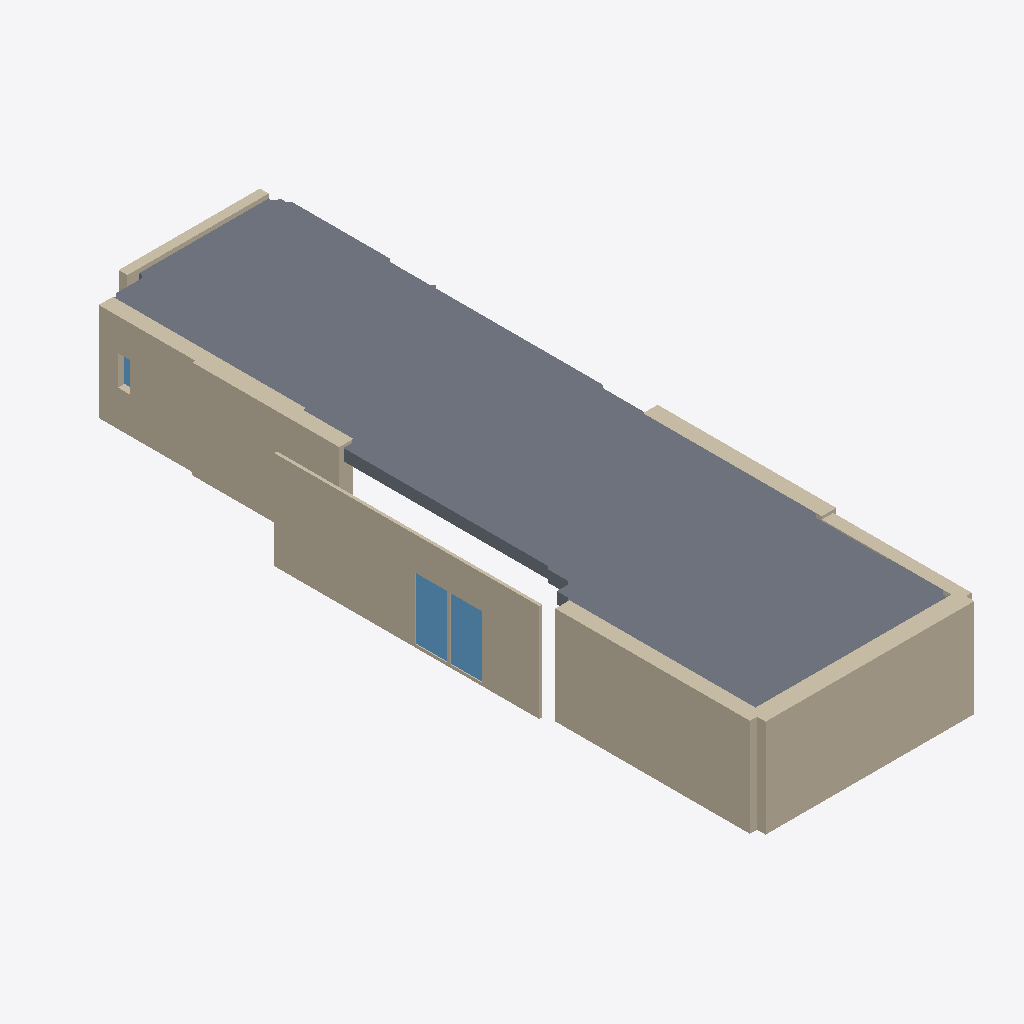
Isometric view of an IFC building model (IFC-SPF (STEP), schema IFC4, length unit metre), seen from the south-west, elements coloured by IFC class: 8 walls (beige), 3 windows (light blue), 1 slab (grey).
Extent 8.1 m × 24.8 m × 3.4 m (x, y, z). Storeys (2): storey-84d088050b6fc3b2 at -1.15 m; storey-7c494da0f6e5c802 at 1.95 m. Elements (14): 8 IfcWall, 5 IfcWindow, 1 IfcSlab.

HEADER;
FILE_DESCRIPTION(('ViewDefinition[DesignTransferView]'),'2;1');
FILE_NAME('ws-round4-bonsai-window.ifc','2026-11-14T05:42:11+08:00',(''),(''),'IfcOpenShell 0.9.0.post1','Bonsai 0.9.0-post1','Nobody');
FILE_SCHEMA(('IFC4'));
ENDSEC;
DATA;
#1=IFCPROJECT('35vFSI3eTLQQTRIpS3dgHu',$,'craslab-room-development',$,$,$,$,(#10,#15),#5);
#17=IFCSITE('1ys0NhVhLInxlJlHbs_6BW',$,'Site (location unspecified)',$,$,$,$,$,$,$,$,$,$,$);
#18=IFCBUILDING('0zCEBQB71GTObjlD$8Z6R1',$,'Building (unverified)',$,$,$,$,$,$,$,$,$);
#21=IFCBUILDINGSTOREY('1FUUj0XIrTGPrxoqkuJYNB',$,'storey-84d088050b6fc3b2',$,$,$,$,$,$,-1.148);
#23=IFCBUILDINGSTOREY('3pi05hs0vTBBNhRbnecsXe',$,'storey-7c494da0f6e5c802',$,$,$,$,$,$,1.948);
#313=IFCSLAB('1vGoDT55bVmhQaw6ck_YpK',$,'slab-ce6cfbb8929954bd',$,$,#331,#320,$,$);
#61=IFCWALL('0_Uti$cGjOc9OJ2YeCUXAP',$,'wall-f0672c39267d2103',$,$,#90,#77,$,$);
#24=IFCWALL('2XC3t0lqvNg8iWbfwZ0Qdy',$,'wall-a29ee94ac6f2dc67',$,$,#54,#40,$,$);
#97=IFCWALL('2PpItyQLzLmBs8ClIgwVpx',$,'wall-a0b1f681af965b78',$,$,#126,#113,$,$);
#133=IFCWALL('270zBQX71J0wAulN$ejl1L',$,'wall-cf1d15bbd93c2d52',$,$,#162,#149,$,$);
#169=IFCWALL('39FTBMgHjOaBLL18TPQEAo',$,'wall-ccfebec694c72fb9',$,$,#198,#185,$,$);
#241=IFCWALL('2JVMHq5A5MHueRQ$dJbNTq',$,'wall-f9dfdfd5026ed9f8',$,$,#270,#257,$,$);
#205=IFCWALL('1HhExdpX5MRRF9eZLrDa7x',$,'wall-7f4c79ab8b204ef6',$,$,#234,#221,$,$);
#425=IFCWINDOW('0hkir8VtfUHfXRIg2goJJk',$,'ifcwindow-cb9c8d1580e5606c',$,$,#446,#436,$,2.14368,1.11202325581395,$,$,$);
#483=IFCWINDOW('26Xx6KdmbUTg32fh4a5IQ2',$,'ifcwindow-8378b86dbf57ca48',$,$,#504,#494,$,2.14368,1.11202325581395,$,$,$);
#277=IFCWALL('3EwlNNReTSyva6o8k2zMLW',$,'wall-3db15cb826c64f45',$,$,#306,#293,$,$);
#541=IFCWINDOW('3QuEuF29fNEBDwVlfdzUoz',$,'ifcwindow-7238b946a7b0b943',$,$,#562,#552,$,1.03692307692308,0.405764705882355,$,$,$);
ENDSEC;
